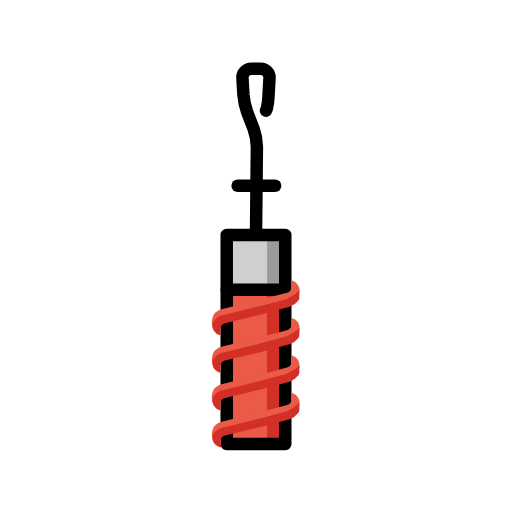
t = 0.00 s
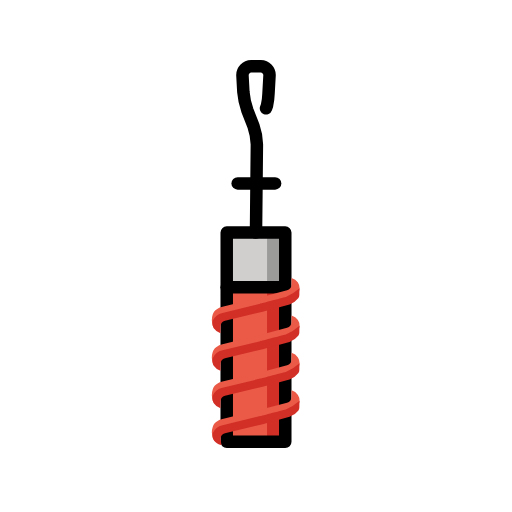
t = 0.48 s
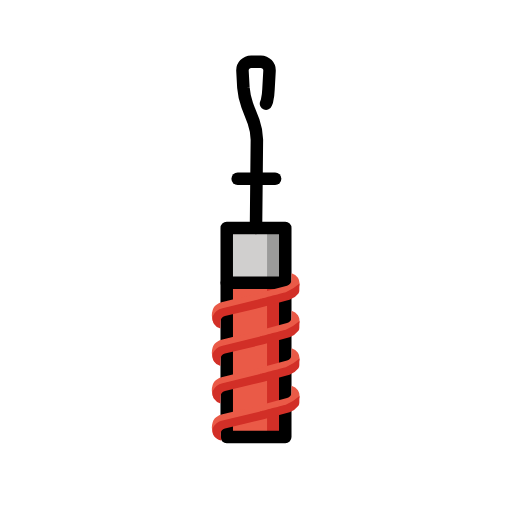
t = 1.43 s
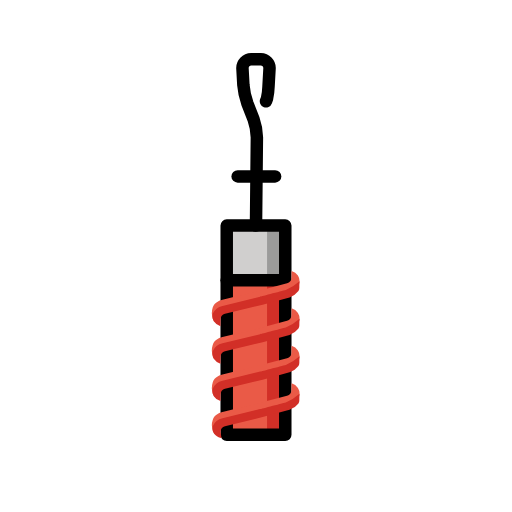
t = 1.90 s
t = 2.38 s: frame unchanged from t = 1.43 s, image omitted
t = 3.33 s: frame unchanged from t = 0.48 s, image omitted

The animated SVG that drew these frames (rendered in a browser with its animation timeline set to each time). Animation: 1 SMIL element (animateTransform=1); one cycle of 3.80 s, repeats indefinitely.

<?xml version='1.0' encoding='utf-8'?>
<svg xmlns="http://www.w3.org/2000/svg" id="emoji" viewBox="-5 -5 82 82" width="200" height="200" role="img">
  <title>OpenMoji: ice core sample</title><g><g id="color">
    <polygon fill="#ea5a47" points="31.312 41.391 31.312 66.125 40.687 66.125 40.687 32.625 31.312 32.625 31.312 41.391" />
    <polygon fill="#d22f27" points="37.771 41.391 37.771 66.125 40.687 66.125 40.687 32.625 37.771 32.625 37.771 41.391" />
    <rect x="31.3125" y="32.625" width="9.375" height="8.5" fill="#d0cfce" />
    <rect x="37.7708" y="32.625" width="2.9166" height="8.5" fill="#9b9b9a" />
  </g>
  <g id="line">
    <polygon fill="none" stroke="#000" stroke-linecap="round" stroke-linejoin="round" stroke-width="2" points="31.312 41.391 31.312 66.125 40.687 66.125 40.687 32.625 31.312 32.625 31.312 41.391" />
    <line x1="31.3125" x2="40.6875" y1="41.3914" y2="41.3914" fill="none" stroke="#000" stroke-linecap="round" stroke-linejoin="round" stroke-width="2" />
    <path fill="none" stroke="#000" stroke-linecap="round" stroke-linejoin="round" stroke-width="2" d="M36,32.625l.1412-14.1237a9.3053,9.3053,0,0,0-.5293-2.8977l-1.0051-2.5809a11.319,11.319,0,0,1-.6275-2.8954l-.1461-2.63A1.4067,1.4067,0,0,1,35.25,6h1.5a1.4054,1.4054,0,0,1,1.4156,1.4976l-.162,2.8744a10.4354,10.4354,0,0,1-.2431,1.9243l-.1588.4266" />
    <line x1="33.0625" x2="39.0625" y1="24.75" y2="24.75" fill="none" stroke="#000" stroke-linecap="round" stroke-linejoin="round" stroke-width="2" />
  </g>
  <g id="color-foreground">
    <path fill="#ea5a47" d="M37.07,44.3038l4.2988-1.1665a2.2445,2.2445,0,0,0,1.5656-1.2692,1.6785,1.6785,0,0,0-1.2394-1.9813L41.67,40.9856a.9419.9419,0,0,1-.701.889l-4.3112,1.1395-6.026,1.4753c-.21.0571-1.3188.3239-1.5656,1.2692a2.9247,2.9247,0,0,0,.2319,2.2988l1.0329-1.4164a.9418.9418,0,0,1,.701-.8889Z" />
    <path fill="#d22f27" d="M37.07,45.3038l4.2988-1.1665a3.0112,3.0112,0,0,0,1.4319-1.0228,1.0106,1.0106,0,0,0,.1425-.5293c.0339-1.0775.0339-.8932.0339-1.0435a7.9451,7.9451,0,0,1-2.1328,1.3658c-.1773.069-4.1869,1.1066-4.1869,1.1066l-6.026,1.4753a2.2445,2.2445,0,0,0-1.5656,1.2692A1.6624,1.6624,0,0,0,30.3051,48.74l.0254-1.0989a.9418.9418,0,0,1,.701-.8889Z" />
    <path fill="#ea5a47" d="M37.07,50.3038l4.2988-1.1665a2.2445,2.2445,0,0,0,1.5656-1.2692,1.6785,1.6785,0,0,0-1.2394-1.9813L41.67,46.9856a.9419.9419,0,0,1-.701.889l-4.3112,1.1395-6.026,1.4753c-.21.0571-1.3188.3239-1.5656,1.2692a2.9247,2.9247,0,0,0,.2319,2.2988l1.0329-1.4164a.9418.9418,0,0,1,.701-.8889Z" />
    <path fill="#d22f27" d="M37.07,51.3038l4.2988-1.1665a3.0112,3.0112,0,0,0,1.4319-1.0228,1.0106,1.0106,0,0,0,.1425-.5293c.0339-1.0775.0339-.8932.0339-1.0435a7.9451,7.9451,0,0,1-2.1328,1.3658c-.1773.069-4.1869,1.1066-4.1869,1.1066l-6.026,1.4753a2.2445,2.2445,0,0,0-1.5656,1.2692A1.6624,1.6624,0,0,0,30.3051,54.74l.0254-1.0989a.9418.9418,0,0,1,.701-.8889Z" />
    <path fill="#ea5a47" d="M37.07,56.3038l4.2988-1.1665a2.2445,2.2445,0,0,0,1.5656-1.2692,1.6785,1.6785,0,0,0-1.2394-1.9813L41.67,52.9856a.9419.9419,0,0,1-.701.889l-4.3112,1.1395-6.026,1.4753c-.21.0571-1.3188.3239-1.5656,1.2692a2.9247,2.9247,0,0,0,.2319,2.2988l1.0329-1.4164a.9418.9418,0,0,1,.701-.8889Z" />
    <path fill="#d22f27" d="M37.07,57.3038l4.2988-1.1665a3.0112,3.0112,0,0,0,1.4319-1.0228,1.0106,1.0106,0,0,0,.1425-.5293c.0339-1.0775.0339-.8932.0339-1.0435a7.9451,7.9451,0,0,1-2.1328,1.3658c-.1773.069-4.1869,1.1066-4.1869,1.1066l-6.026,1.4753a2.2445,2.2445,0,0,0-1.5656,1.2692A1.6624,1.6624,0,0,0,30.3051,60.74l.0254-1.0989a.9418.9418,0,0,1,.701-.8889Z" />
    <path fill="#ea5a47" d="M37.07,62.3038l4.2988-1.1665a2.2445,2.2445,0,0,0,1.5656-1.2692,1.6785,1.6785,0,0,0-1.2394-1.9813L41.67,58.9856a.9419.9419,0,0,1-.701.889l-4.3112,1.1395-6.026,1.4753c-.21.0571-1.3188.3239-1.5656,1.2692a2.7583,2.7583,0,0,0,.29,2.2988l.9744-1.4164a.9418.9418,0,0,1,.701-.8889Z" />
    <path fill="#d22f27" d="M37.07,63.3038l4.2988-1.1665a3.0112,3.0112,0,0,0,1.4319-1.0228,1.0106,1.0106,0,0,0,.1425-.5293c.0339-1.0775.0339-.8932.0339-1.0435a7.9451,7.9451,0,0,1-2.1328,1.3658c-.1773.069-4.1869,1.1066-4.1869,1.1066l-6.026,1.4753a2.2445,2.2445,0,0,0-1.5656,1.2692c-.3176,1.6,1.4,1.9316,1.4,1.9316l-.1354-1.0492a.9418.9418,0,0,1,.701-.8889Z" />
  </g>
<animateTransform attributeName="transform" type="translate" values="0 0;0 -1.5;0 0" dur="3.8s" repeatCount="indefinite" /></g></svg>
